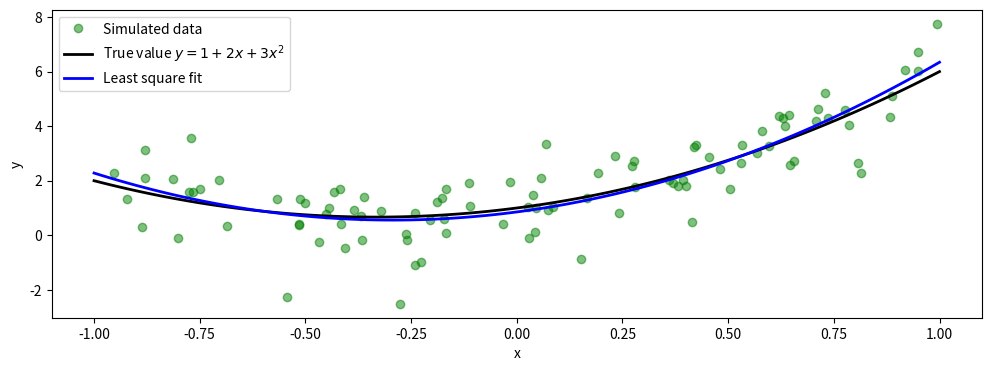

Recreate this plot in Python.
# -*- coding:utf-8 -*-
# 最小二乘法

import numpy as np
from scipy import linalg
import matplotlib.pyplot as plt

x = np.linspace(-1, 1, 100)
a, b, c = 1, 2, 3
y_exact = a + b * x + c * x ** 2

# 构造随机的散点
m = 100
xi = 1 - 2 * np.random.rand(m)
print("xi.shape", xi.shape, xi ** 1, xi)
yi = a + b * xi + c * xi ** 2 + np.random.randn(m)
# A = [1, xi, xi^2] 是 n x 3 的矩阵
A = np.vstack([xi**0, xi**1, xi**2])
sol, r, rank, s = linalg.lstsq(A.T, yi)
# 最小二乘法得到的函数
y_fit = sol[0] + sol[1] * x + sol[2] * x ** 2
fig, ax = plt.subplots(figsize=(12, 4))
# alpha: 线的明暗程度
ax.plot(xi, yi, "go", alpha=0.5, label="Simulated data")
# k: 黑色 lw: line width, 线条宽度
ax.plot(x, y_exact, 'k', lw=2, label="True value $y = 1 + 2x + 3x^2$")
ax.plot(x, y_fit, 'b', lw=2, label="Least square fit")
ax.set_xlabel("x")
ax.set_ylabel("y")
ax.legend(loc=2)
plt.show()
